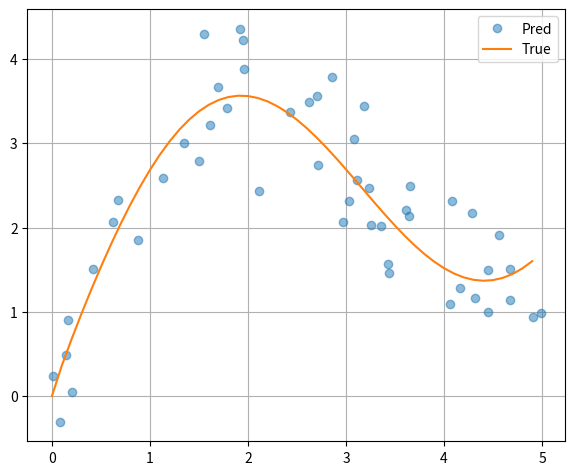

Generate this figure with matplotlib:
import numpy
from matplotlib import pyplot

def func(x):
    return 2 * numpy.sin(x) + x**0.8

if __name__ == '__main__':
    rng = numpy.random.default_rng(0)
    n_train = 50
    x_train = numpy.sort(rng.random(n_train) * 5)
    y_train = func(x_train) + rng.normal(0.0, 0.5, (n_train,))
    x_test = numpy.arange(0, 5, 0.1)
    y_test = func(x_test)
    n_test = len(x_test)
    
    pyplot.plot(x_train, y_train, 'o', alpha=0.5, label='Pred')
    pyplot.plot(x_test, y_test, label='True')
    pyplot.grid(True)
    pyplot.legend()
    pyplot.subplots_adjust(left=0.08, right=0.92, top=0.96, bottom=0.06)
    pyplot.show()
    